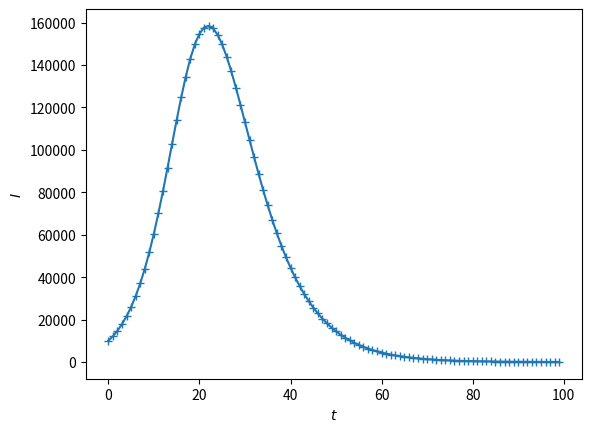

The script that saved this image:
#!/usr/bin/env python3
# Copyright 2020 ETH Zurich. All Rights Reserved.

import numpy as np

def sir(*,
        beta: float,
        gamma: float,
        I0: float,
        N: float=1e6,
        tmax: float=100):
    from scipy.integrate import odeint

    def rhs(x, t):
        S, I, R = x
        return [
            -beta * S * I / N,
            beta * S * I / N - gamma * I,
            gamma * I
        ]

    S0 = N-I0
    R0 = 0
    x0 = [S0, I0, R0]
    times = np.arange(tmax)
    x = odeint(rhs, x0, times)

    I = x[:,1]
    return times, I

def main(argv):
    gamma = 0.2
    beta = 2 * gamma
    N = 1e6
    I0 = N * 0.01
    t, I = sir(beta=beta, gamma=gamma, I0=I0, N=N)

    import matplotlib.pyplot as plt
    fig = plt.figure()
    ax = fig.subplots()
    ax.plot(t, I, '-+')
    ax.set_xlabel(r"$t$")
    ax.set_ylabel(r"$I$")
    plt.show()


if __name__ == '__main__':
    import sys
    main(sys.argv[1:])
